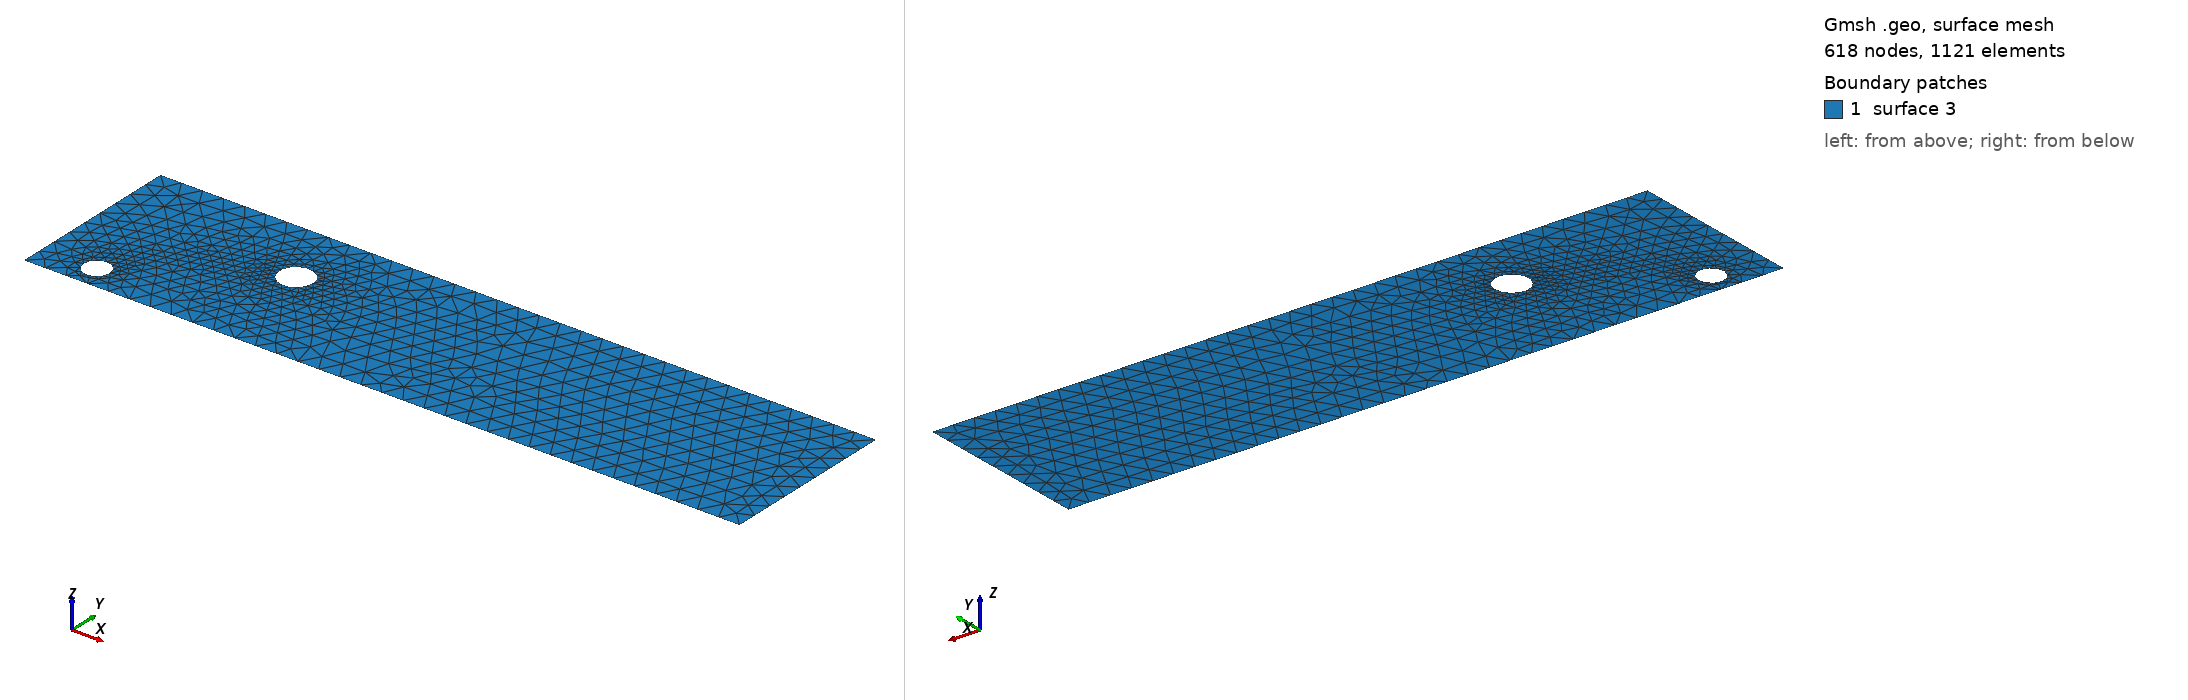

Gmsh geometry script, surface-meshed: 618 nodes, 1121 surface elements. Boundary patches (legend numbers): 1 surface 3. Left view from above one corner, right view from below the opposite corner. The script declares no physical surfaces, so the legend lists its geometric surfaces. The drawing asked Gmsh for element sizes between 1% and 20% of the model's largest extent; the script's own settings can give other sizes.

=== cad_394.geo (drawn) ===
//+
SetFactory("OpenCASCADE");
//+
Point(1) = {0.161999, -3.885978, 0.000000, 1.000000};
//+
Point(2) = {33.330782, -3.885978, 0.000000, 1.000000};
//+
Point(3) = {33.330782, 4.342413, 0.000000, 1.000000};
//+
Point(4) = {0.161999, 4.342413, 0.000000, 1.000000};
//+
Line(1) = {4, 1};
//+
Line(2) = {1, 2};
//+
Line(3) = {2, 3};
//+
Line(4) = {3, 4};
//+
Curve Loop(1) = {1, 2, 3, 4};
//+
Point(6) = {9.642982, 1.190190, 0.000000, 0.077125};
//+
Point(5) = {8.871734, 1.190190, 0.000000, 0.077125};
//+
Point(7) = {8.486109, 1.858110, 0.000000, 0.077125};
//+
Point(8) = {8.486109, 0.522269, 0.000000, 0.077125};
//+
Point(10) = {3.258659, -2.740791, 0.000000, 0.060301};
//+
Point(9) = {2.655650, -2.740791, 0.000000, 0.060301};
//+
Point(11) = {2.354145, -2.218570, 0.000000, 0.060301};
//+
Point(12) = {2.354145, -3.263012, 0.000000, 0.060301};
//+
Ellipse(5) = {6, 5, 7, 7};
//+
Ellipse(6) = {7, 5, 8, 8};
//+
Ellipse(7) = {8, 5, 6, 6};
//+
Curve Loop(2) = {5, 6, 7};
//+
Ellipse(8) = {10, 9, 11, 11};
//+
Ellipse(9) = {11, 9, 12, 12};
//+
Ellipse(10) = {12, 9, 10, 10};
//+
Curve Loop(3) = {8, 9, 10};
//+
Plane Surface(3) = {1, 2, 3};
//+
Physical Curve("INFLOW", 100) = {1};
//+
Physical Curve("OUTFLOW", 101) = {3};
//+
Physical Curve("WALL_BOUNDARY", 102) = {2, 4};
//+
Physical Curve("OBSTACLE", 103) = {5, 6, 7, 8, 9, 10};
